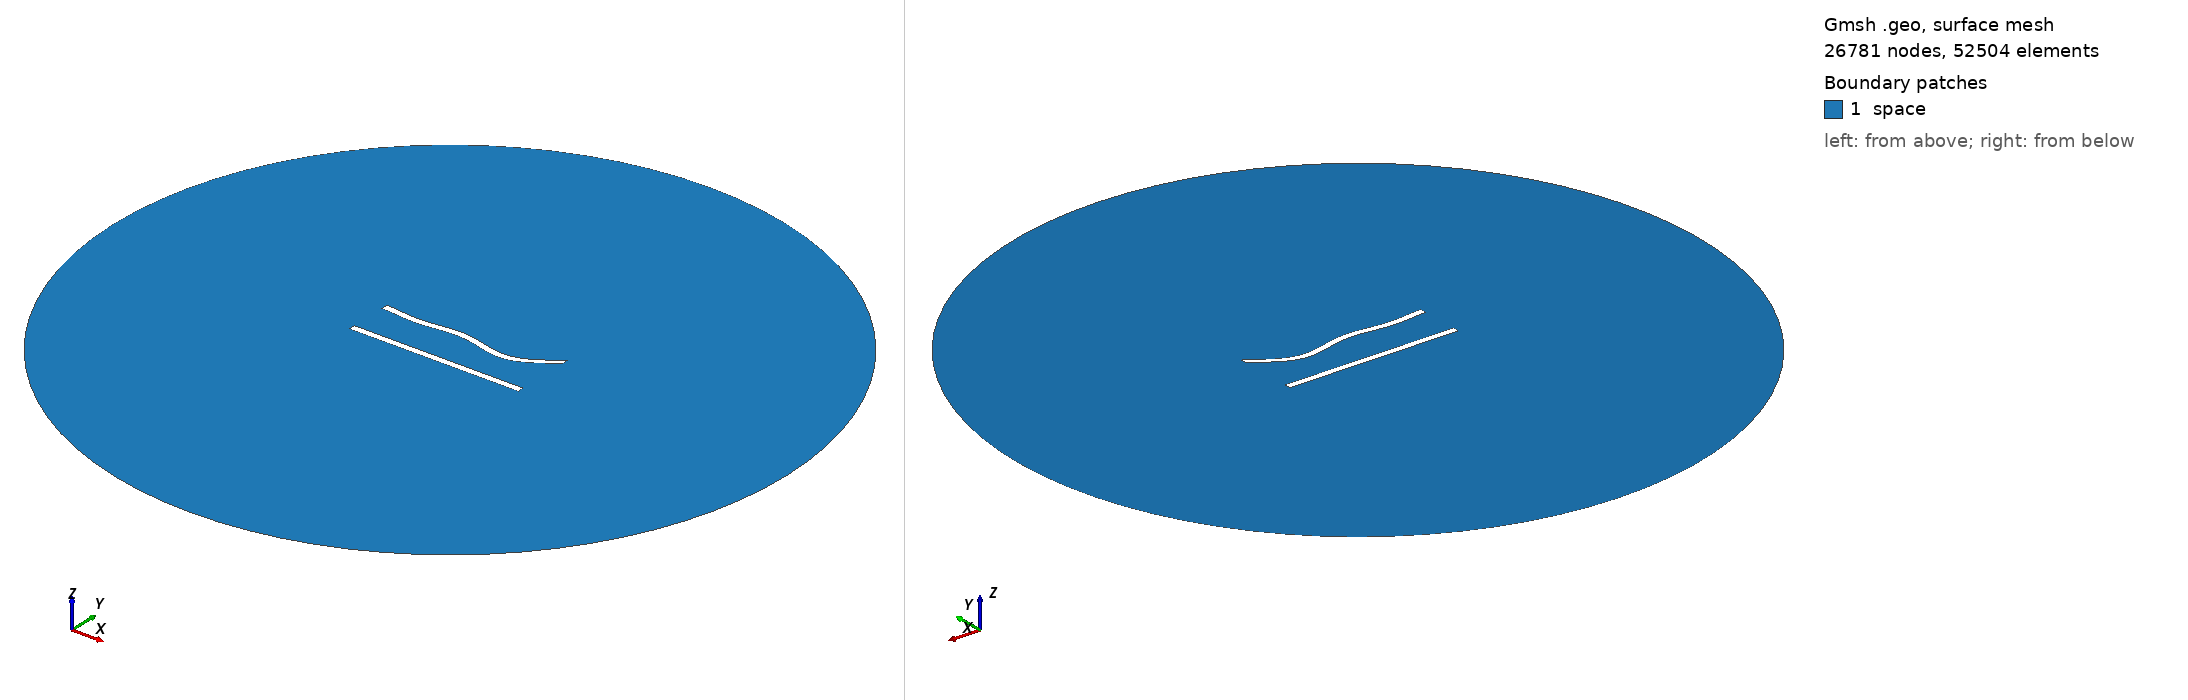

Gmsh geometry script, surface-meshed: 26781 nodes, 52504 surface elements. Boundary patches (legend numbers): 1 space. Left view from above one corner, right view from below the opposite corner. Legend entries are the model's physical surfaces. The drawing asked Gmsh for element sizes between 1% and 20% of the model's largest extent; the script's own settings can give other sizes.

=== 196.geo (drawn) ===
//---------------------------------------
// Geometry kernel
//---------------------------------------

SetFactory("OpenCASCADE");



//---------------------------------------
// Parameters of the geometry
//---------------------------------------

// Overetch of the upper plate
overetch = 0.0;

// Distance between the plates
distance = 25.0;

// Discretization over the x axis (for the deformation)
nx = 50; 

// Length of the plate
L = 100 - overetch; 

// Number of modes
n = 4; 

// 1st mode coefficient
coeff(1) = 0.0;
beta(1) = 0.596864 * 3.1415926535 / L;

// 2nd mode coefficient
coeff(2) = -1.5;
beta(2) = 1.49418 * 3.1415926535 / L;

// 3rd mode coefficient
coeff(3) = 1.5;
beta(3) = 2.50025 * 3.1415926535 / L;

// 4th mode coefficient
coeff(4) = -1.5;
beta(4) = 3.49999 * 3.1415926535 / L;



//---------------------------------------
// Upper plate (deformed rectangle)
//---------------------------------------

// Coordiantes of the upper plate
xmin = -50;
xmax = 50 - overetch;

// Height of the upper plate
yheight = 4 - 2 * overetch;

// Indexes of the points
UpperID[] = {};
LowerID[] = {};
LeftID[] = {};
RightID[] = {};

// Point index
p = 1;

// Horizontal edges
For i In {1:nx}
    x = xmin + (i-1)*(xmax - xmin)/(nx-1);

    y_bottom = distance / 2 + overetch;
    For j In {1:n}
        C = (Cosh(beta(j)*L) + Cos(beta(j)*L)) / (Sinh(beta(j)*L) + Sin(beta(j)*L));
        y_bottom  = y_bottom + coeff(j) * (Cosh(beta(j)*(x+50)) - Cos(beta(j)*(x+50)) - C * (Sinh(beta(j)*(x+50)) - Sin(beta(j)*(x+50))));
    EndFor

    y_top = y_bottom + yheight;

    Point(p) = {x, y_top, 0, 1.0};
    UpperID[i] = p;
    p = p + 1;

    Point(p) = {x, y_bottom, 0, 1.0};
    LowerID[i] = p;
    p = p + 1;
EndFor

// Create point lists
UpperPts[] = {}; LowerPts[] = {};
For i In {1:nx}
  UpperPts[] += {UpperID[i]};
  LowerPts[] += {LowerID[i]};
EndFor

// Build splines
Spline(1) = {UpperPts[]};
Spline(2) = {LowerPts[]};
Line(3) = {LowerPts[nx-1], UpperPts[nx-1]};
Line(4) = {LowerPts[0], UpperPts[0]};

// Build the plane surface
Curve Loop(1) = {2, 3, -1, -4};
Plane Surface(1) = {1};



//---------------------------------------
// Lower plate (rectangle)
//---------------------------------------

// Vertices
Point(1001) = {-50, -distance/2, 0, 1.0};
Point(1002) = { 50, -distance/2, 0, 1.0};
Point(1003) = { 50,  -distance/2 + 4, 0, 1.0};
Point(1004) = {-50,  -distance/2 + 4, 0, 1.0};

// Edges
Line(5) = {1001, 1002};
Line(6) = {1002, 1003};
Line(7) = {1003, 1004};
Line(8) = {1004, 1001};

// Plane surface
Line Loop(2) = {5, 6, 7, 8};
Plane Surface(2) = {2}; 



//---------------------------------------
// Outer (fictious) boundary
//---------------------------------------

// Points
Point(1005) = {0, 0, 0};       // Center
Point(1006) = {200, 0, 0};     // Start point
Point(1007) = {0, 200, 0};     // 90 degrees
Point(1008) = {-200, 0, 0};    // 180 degrees
Point(1009) = {0, -200, 0};    // 270 degrees

// Circle arcs (each needs start, center, end)
Circle(9) = {1006, 1005, 1007};
Circle(10) = {1007, 1005, 1008};
Circle(11) = {1008, 1005, 1009};
Circle(12) = {1009, 1005, 1006};

// Plane surface for the entire domain
Curve Loop(3) = {9, 10, 11, 12};
Surface(3) = {3};

// Subtract the plates from the whole domain to obtain the actual domain where we want to solve the equations
BooleanDifference{ Surface{3}; Delete; }{ Surface{1}; Surface{2}; Delete; }




//---------------------------------------
// Transfinite Lines/Curves
//---------------------------------------

// Set the number of points on the boundaries
r = 6;
d = 0.15;

// Plates
Transfinite Curve {1} = 50*r/4 Using Progression 1;
Transfinite Line {2} = 50*r Using Progression 1;
Transfinite Curve {3, 4} = 2*r Using Progression 1+d;
Transfinite Line {5} = 50*r/4 Using Progression 1;
Transfinite Line {7} = 50*r Using Progression 1;
Transfinite Line {6} = 2*r Using Progression 1-d;
Transfinite Line {8} = 2*r Using Progression 1+d;

// Outer boundary
Transfinite Line {9, 10, 11, 12} = 20 Using Progression 1;



//---------------------------------------
// Physical groups
//---------------------------------------                

// Physical curves (boundaries)
Physical Line("force_segment", 10) = {2};
Physical Line("upper_plate", 11) = {1, 3, 4};
Physical Line("lower_plate", 12) = {5, 6, 7, 8};
Physical Line("boundary", 20) = {9, 10, 11, 12};

// Physical Surfaces
Physical Surface("space", 30) = {3};



//---------------------------------------
// 6. Generate the Mesh
//---------------------------------------

// 2D mesh generation
Mesh 2;
